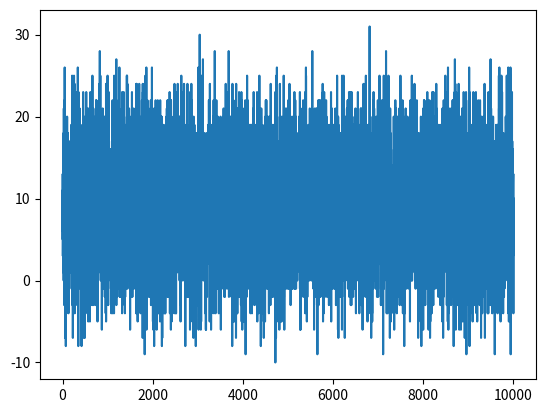

This chart was generated by the following Python code:
import numpy as np
import matplotlib.pyplot as plt

def sample(p, L, nb_labels):
	shape = L.shape
	nb_components = np.prod(shape)
	L = L.reshape(nb_components)
	for i in range(nb_components):
		proba = []
		for y in range(nb_labels):
			temp = L[i]
			L[i] = y
			proba.append(p(L))
			L[i] = temp
		max_p = max(proba)
		min_p = min(proba)
		proba = (proba - min_p) / (max_p - min_p)
		norm = proba.sum()
		proba = proba / norm
		L[i] = np.random.choice(nb_labels, 1, list(proba))[0]
	return L.reshape(shape)

def f(l): return np.sum(l.reshape(9)*np.array([-1,1,1,1,-1,1,1,1,-1]))

v=[]
l = np.random.randint(0,7,(3,3))
for i in range(10000):
	if i % 1000 == 0:
		print(l, f(l))
	v.append(f(l))
	l = sample(f,l,7)
plt.plot(v)
plt.show()
